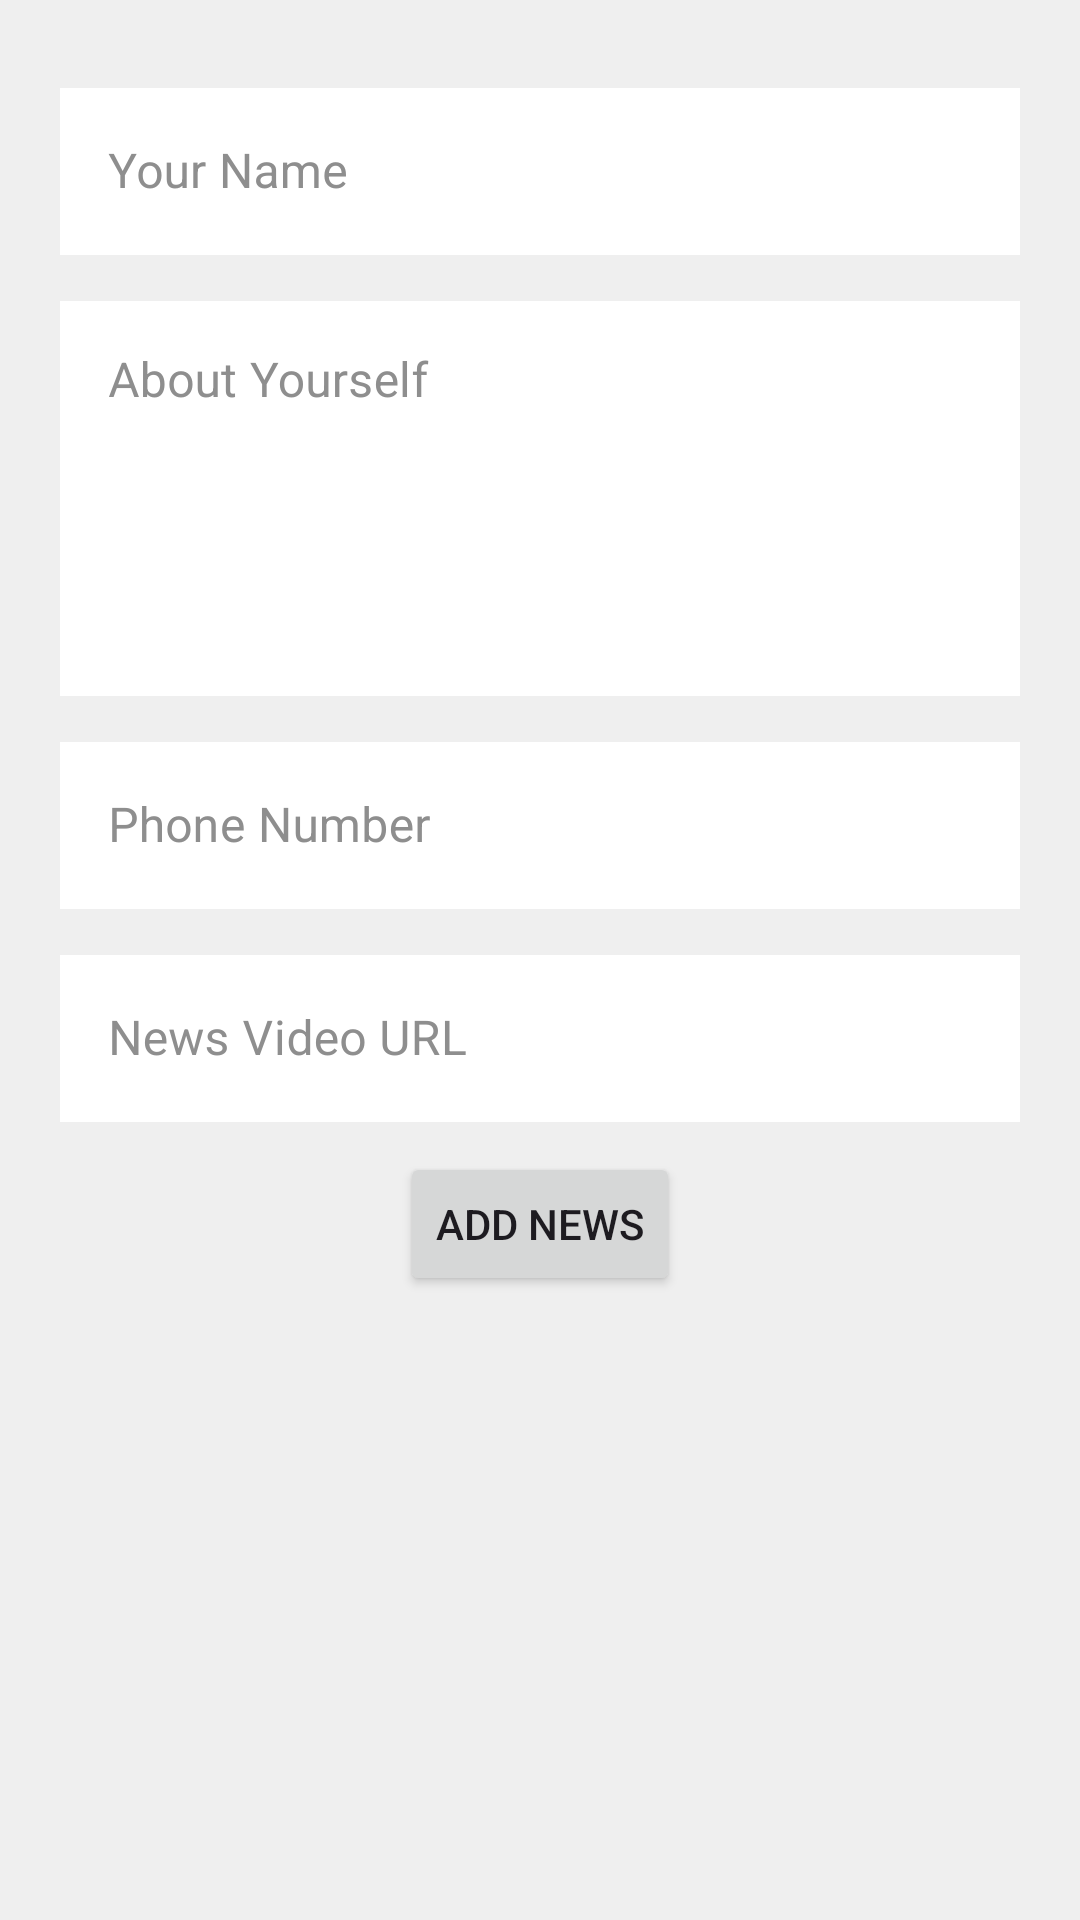

Layout XML and referenced resources for this Android screen:
<!-- AndroidManifest.xml: application theme Theme.Newzarc -->
<!-- res/layout/fragment_edit_account.xml -->
<?xml version="1.0" encoding="utf-8"?>
<FrameLayout
    xmlns:android="http://schemas.android.com/apk/res/android"
    xmlns:app="http://schemas.android.com/apk/res-auto"
    xmlns:tools="http://schemas.android.com/tools"
    android:layout_width="match_parent"
    android:layout_height="match_parent"
    tools:context=".ui.client.fragment.EditAccountFragment"
    android:background="#efefef"
    >

    <androidx.core.widget.NestedScrollView
        android:id="@+id/nestedScrollView"
        android:layout_width="match_parent"
        android:layout_height="match_parent"
        android:fillViewport="true"
        app:layout_constraintEnd_toEndOf="parent"
        app:layout_constraintStart_toStartOf="parent"
        app:layout_constraintTop_toTopOf="parent">


        <androidx.constraintlayout.widget.ConstraintLayout
            android:id="@+id/addContainer"
            android:layout_width="match_parent"
            android:layout_height="match_parent">


            <com.google.android.material.textfield.TextInputLayout
                android:id="@+id/profileTitle"
                style="@style/Widget.MaterialComponents.TextInputLayout.OutlinedBox"
                android:textColorHint="#8e8e8e"
                android:layout_width="match_parent"
                android:layout_height="wrap_content"
                android:layout_marginLeft="20dp"
                android:layout_marginTop="24dp"
                android:layout_marginRight="20dp"
                android:hint="Your Name"
                app:layout_constraintEnd_toEndOf="parent"
                app:layout_constraintStart_toStartOf="parent"
                app:layout_constraintTop_toTopOf="parent">

                <EditText
                    android:id="@+id/profileTitleInput"
                    android:textColor="#1e1e1e"
                    android:background="#ffffff"
                    android:layout_width="match_parent"
                    android:layout_height="wrap_content" />

            </com.google.android.material.textfield.TextInputLayout>

            <com.google.android.material.textfield.TextInputLayout
                android:id="@+id/profileAbout"
                style="@style/Widget.MaterialComponents.TextInputLayout.OutlinedBox"
                android:textColorHint="#8e8e8e"
                android:layout_width="match_parent"
                android:layout_height="wrap_content"
                android:layout_marginLeft="20dp"
                android:layout_marginTop="10dp"
                android:layout_marginRight="20dp"
                android:hint="About Yourself"
                app:layout_constraintEnd_toEndOf="parent"
                app:layout_constraintStart_toStartOf="parent"
                app:layout_constraintTop_toBottomOf="@+id/profileTitle">

                <EditText
                    android:id="@+id/profileAboutInput"
                    android:textColor="#1e1e1e"
                    android:layout_width="match_parent"
                    android:background="#ffffff"
                    android:layout_height="wrap_content"
                    android:gravity="start"
                    android:inputType="textMultiLine"
                    android:lines="5" />

            </com.google.android.material.textfield.TextInputLayout>


            <com.google.android.material.textfield.TextInputLayout
                android:id="@+id/profilePhone"
                style="@style/Widget.MaterialComponents.TextInputLayout.OutlinedBox"
                android:textColorHint="#8e8e8e"
                android:layout_width="match_parent"
                android:layout_height="wrap_content"
                android:layout_marginLeft="20dp"
                android:layout_marginTop="10dp"
                android:layout_marginRight="20dp"
                android:hint="Phone Number"
                app:layout_constraintEnd_toEndOf="parent"
                app:layout_constraintStart_toStartOf="parent"
                app:layout_constraintTop_toBottomOf="@+id/profileAbout">

                <EditText
                    android:id="@+id/profilePhoneInput"
                    android:textColor="#1e1e1e"
                    android:background="#ffffff"
                    android:layout_width="match_parent"
                    android:layout_height="wrap_content" />

            </com.google.android.material.textfield.TextInputLayout>

            <com.google.android.material.textfield.TextInputLayout
                android:id="@+id/profileEmail"
                style="@style/Widget.MaterialComponents.TextInputLayout.OutlinedBox"
                android:textColorHint="#8e8e8e"
                android:layout_width="match_parent"
                android:layout_height="wrap_content"
                android:layout_marginLeft="20dp"
                android:layout_marginTop="10dp"
                android:layout_marginRight="20dp"
                android:hint="News Video URL"
                app:layout_constraintEnd_toEndOf="parent"
                app:layout_constraintStart_toStartOf="parent"
                app:layout_constraintTop_toBottomOf="@+id/profilePhone">

                <EditText
                    android:id="@+id/profileEmailInput"
                    android:textColor="#1e1e1e"
                    android:background="#ffffff"
                    android:layout_width="match_parent"
                    android:layout_height="wrap_content" />

            </com.google.android.material.textfield.TextInputLayout>


            <Button
                android:id="@+id/addNews"
                android:layout_width="wrap_content"
                android:layout_height="wrap_content"
                android:layout_marginVertical="10dp"
                android:layout_marginTop="15dp"
                android:text="Add News"
                app:layout_constraintEnd_toEndOf="parent"
                app:layout_constraintStart_toStartOf="parent"
                app:layout_constraintTop_toBottomOf="@+id/profileEmail" />


        </androidx.constraintlayout.widget.ConstraintLayout>
    </androidx.core.widget.NestedScrollView>

</FrameLayout>
<!-- resources referenced by this layout -->
<resources>
  <style name="Theme.Newzarc" parent="Base.Theme.Newzarc" />
  <style name="Base.Theme.Newzarc" parent="Theme.Material3.Light">
          
          
      </style>
</resources>
